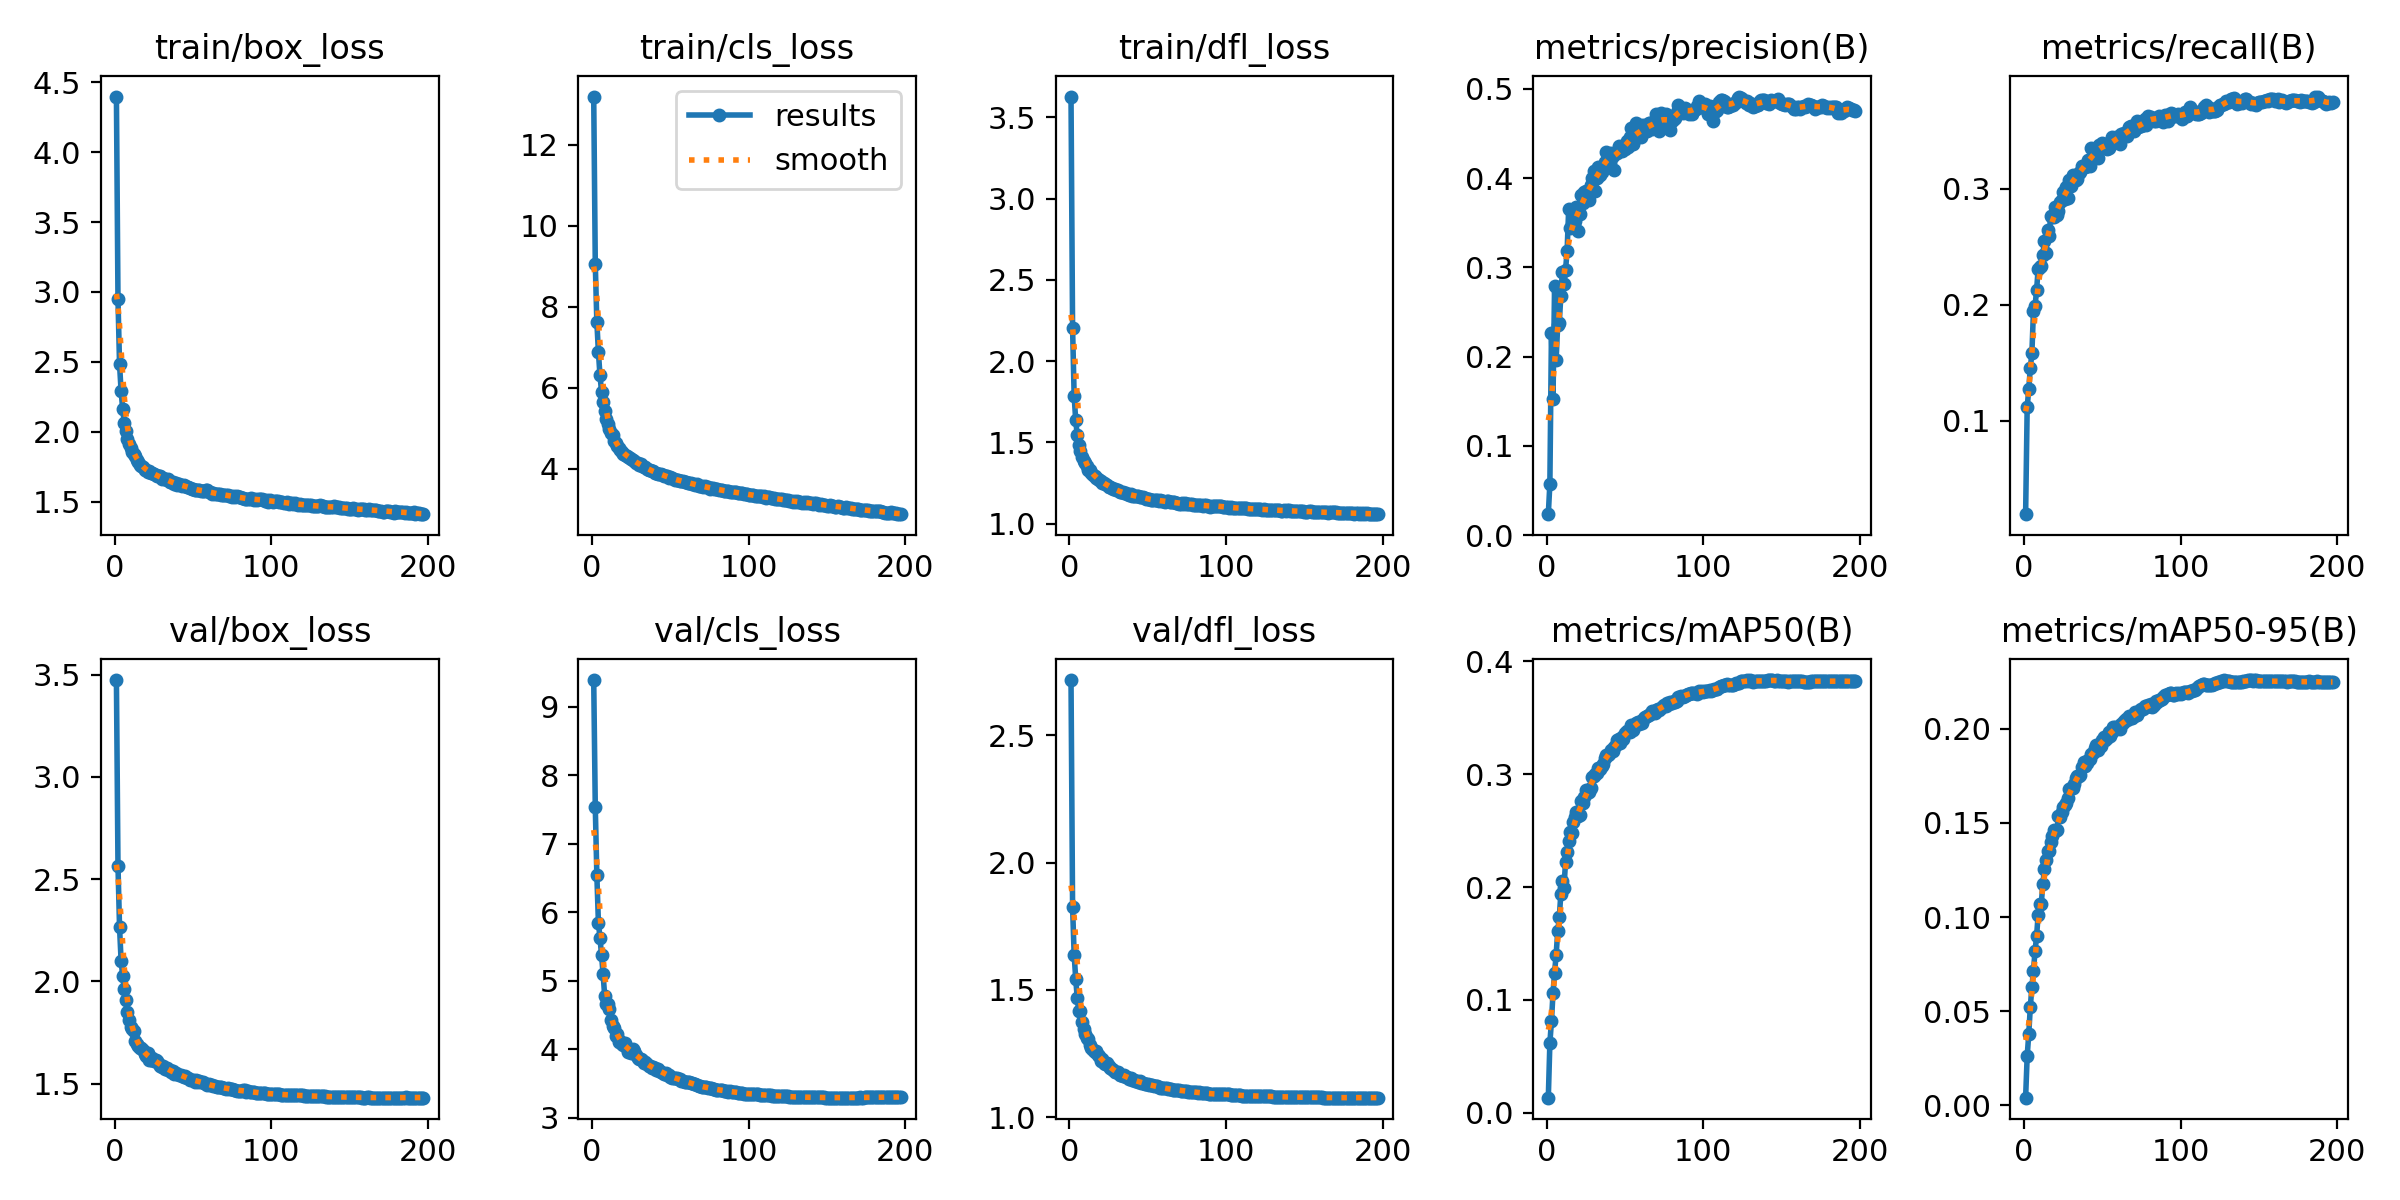

The file beside this chart, header and first rows:
epoch, time, train/box_loss, train/cls_loss, train/dfl_loss, metrics/precision(B), metrics/recall(B), metrics/mAP50(B), metrics/mAP50-95(B), val/box_loss, val/cls_loss, val/dfl_loss, lr/pg0, lr/pg1, lr/pg2
1, 86.61, 4.398, 13.19, 3.629, 0.02336, 0.01926, 0.01347, 0.00412, 3.474, 9.392, 2.718, 0.07004, 0.003329, 0.003329
2, 169.7, 2.947, 9.053, 2.202, 0.05749, 0.1114, 0.06207, 0.02618, 2.566, 7.54, 1.826, 0.04, 0.00663, 0.00663
3, 254, 2.482, 7.62, 1.787, 0.2268, 0.1272, 0.08093, 0.03779, 2.265, 6.548, 1.638, 0.009938, 0.009897, 0.009897
4, 340.2, 2.289, 6.877, 1.636, 0.1526, 0.1452, 0.1062, 0.05217, 2.1, 5.849, 1.544, 0.009851, 0.009851, 0.009851
5, 421, 2.164, 6.298, 1.544, 0.2793, 0.1581, 0.1241, 0.06292, 2.029, 5.629, 1.466, 0.009802, 0.009802, 0.009802
6, 502.5, 2.065, 5.9, 1.485, 0.1964, 0.1944, 0.1402, 0.07144, 1.964, 5.376, 1.416, 0.009753, 0.009753, 0.009753
7, 583.1, 2.005, 5.636, 1.445, 0.2357, 0.1984, 0.1606, 0.08184, 1.908, 5.096, 1.416, 0.009703, 0.009703, 0.009703
8, 671.3, 1.949, 5.411, 1.413, 0.2374, 0.2122, 0.1731, 0.08972, 1.848, 4.783, 1.375, 0.009654, 0.009654, 0.009654
9, 753.9, 1.915, 5.226, 1.385, 0.2681, 0.2308, 0.1939, 0.1013, 1.811, 4.665, 1.346, 0.009604, 0.009604, 0.009604
10, 833.9, 1.885, 5.09, 1.371, 0.2946, 0.2325, 0.2049, 0.1069, 1.778, 4.659, 1.326, 0.009555, 0.009555, 0.009555
11, 919.6, 1.855, 4.988, 1.353, 0.2808, 0.2332, 0.1995, 0.1071, 1.765, 4.597, 1.309, 0.009505, 0.009505, 0.009505
12, 999.5, 1.841, 4.877, 1.333, 0.2971, 0.243, 0.2223, 0.1176, 1.756, 4.437, 1.307, 0.009456, 0.009456, 0.009456
13, 1079, 1.827, 4.821, 1.33, 0.3183, 0.2551, 0.2312, 0.1254, 1.71, 4.338, 1.282, 0.009406, 0.009406, 0.009406
14, 1166, 1.795, 4.683, 1.31, 0.365, 0.2441, 0.2408, 0.1303, 1.694, 4.311, 1.27, 0.009357, 0.009357, 0.009357
15, 1251, 1.786, 4.625, 1.301, 0.3443, 0.2645, 0.249, 0.1353, 1.684, 4.194, 1.262, 0.009307, 0.009307, 0.009307
16, 1336, 1.764, 4.56, 1.292, 0.3455, 0.2591, 0.2475, 0.1351, 1.673, 4.232, 1.254, 0.009258, 0.009258, 0.009258
17, 1417, 1.758, 4.504, 1.283, 0.352, 0.2762, 0.2579, 0.1397, 1.677, 4.108, 1.26, 0.009208, 0.009208, 0.009208
18, 1501, 1.747, 4.468, 1.272, 0.3521, 0.2756, 0.262, 0.1428, 1.663, 4.12, 1.244, 0.009158, 0.009158, 0.009158
19, 1581, 1.73, 4.403, 1.268, 0.3674, 0.2755, 0.2664, 0.1461, 1.645, 4.079, 1.239, 0.009109, 0.009109, 0.009109
20, 1669, 1.723, 4.357, 1.264, 0.3408, 0.2843, 0.2627, 0.1459, 1.635, 4.07, 1.222, 0.009059, 0.009059, 0.009059
21, 1751, 1.715, 4.329, 1.253, 0.3601, 0.2773, 0.2633, 0.1462, 1.649, 4.087, 1.227, 0.00901, 0.00901, 0.00901
22, 1836, 1.716, 4.316, 1.253, 0.3805, 0.2807, 0.2765, 0.1537, 1.615, 4.02, 1.213, 0.00896, 0.00896, 0.00896
23, 1917, 1.707, 4.284, 1.243, 0.3724, 0.2884, 0.2742, 0.1534, 1.616, 3.969, 1.207, 0.008911, 0.008911, 0.008911
24, 1999, 1.701, 4.265, 1.236, 0.3843, 0.2905, 0.2795, 0.1556, 1.627, 3.986, 1.213, 0.008861, 0.008861, 0.008861
25, 2088, 1.7, 4.236, 1.228, 0.3853, 0.2972, 0.2861, 0.1587, 1.609, 3.941, 1.201, 0.008812, 0.008812, 0.008812
26, 2173, 1.692, 4.214, 1.227, 0.3841, 0.2911, 0.2831, 0.1595, 1.616, 4.01, 1.194, 0.008762, 0.008762, 0.008762
27, 2254, 1.682, 4.178, 1.221, 0.3751, 0.3017, 0.284, 0.1605, 1.613, 3.977, 1.19, 0.008713, 0.008713, 0.008713
28, 2337, 1.683, 4.139, 1.213, 0.3925, 0.2918, 0.2873, 0.1633, 1.596, 3.926, 1.185, 0.008663, 0.008663, 0.008663
29, 2418, 1.68, 4.145, 1.212, 0.3997, 0.3074, 0.2973, 0.1678, 1.588, 3.878, 1.178, 0.008614, 0.008614, 0.008614
30, 2504, 1.66, 4.089, 1.205, 0.4084, 0.302, 0.2979, 0.1683, 1.583, 3.86, 1.177, 0.008564, 0.008564, 0.008564
31, 2591, 1.67, 4.107, 1.204, 0.385, 0.312, 0.3001, 0.1687, 1.589, 3.864, 1.177, 0.008515, 0.008515, 0.008515
32, 2672, 1.661, 4.068, 1.194, 0.4006, 0.3091, 0.3009, 0.1709, 1.574, 3.84, 1.167, 0.008466, 0.008466, 0.008466
33, 2756, 1.656, 4.048, 1.194, 0.4129, 0.3076, 0.3055, 0.1737, 1.575, 3.806, 1.164, 0.008416, 0.008416, 0.008416
34, 2844, 1.659, 4.044, 1.195, 0.4032, 0.3088, 0.3041, 0.1749, 1.568, 3.81, 1.163, 0.008367, 0.008367, 0.008367
35, 2927, 1.641, 3.996, 1.186, 0.4065, 0.3136, 0.307, 0.1747, 1.569, 3.787, 1.167, 0.008317, 0.008317, 0.008317
36, 3016, 1.64, 3.974, 1.186, 0.4128, 0.3144, 0.3093, 0.1752, 1.559, 3.756, 1.158, 0.008268, 0.008268, 0.008268
37, 3103, 1.637, 3.969, 1.181, 0.4183, 0.3196, 0.3143, 0.1798, 1.561, 3.755, 1.158, 0.008218, 0.008218, 0.008218
38, 3190, 1.626, 3.931, 1.178, 0.4294, 0.3191, 0.3169, 0.1824, 1.549, 3.735, 1.15, 0.008169, 0.008169, 0.008169
39, 3277, 1.632, 3.945, 1.181, 0.4247, 0.3185, 0.3166, 0.18, 1.553, 3.744, 1.153, 0.008119, 0.008119, 0.008119
40, 3365, 1.619, 3.898, 1.172, 0.4206, 0.3194, 0.3176, 0.182, 1.547, 3.725, 1.148, 0.00807, 0.00807, 0.00807
41, 3452, 1.623, 3.887, 1.172, 0.4282, 0.3249, 0.3217, 0.1833, 1.543, 3.696, 1.146, 0.00802, 0.00802, 0.00802
42, 3539, 1.616, 3.869, 1.169, 0.4244, 0.3199, 0.3205, 0.1841, 1.543, 3.71, 1.142, 0.007971, 0.007971, 0.007971
43, 3626, 1.615, 3.869, 1.17, 0.409, 0.3349, 0.3236, 0.1866, 1.537, 3.691, 1.142, 0.007921, 0.007921, 0.007921
44, 3714, 1.619, 3.875, 1.169, 0.4279, 0.3278, 0.326, 0.1874, 1.535, 3.674, 1.14, 0.007872, 0.007872, 0.007872
45, 3798, 1.611, 3.845, 1.166, 0.4281, 0.3324, 0.3301, 0.1898, 1.536, 3.66, 1.14, 0.007822, 0.007822, 0.007822
46, 3888, 1.606, 3.817, 1.162, 0.4356, 0.3333, 0.3314, 0.1912, 1.525, 3.635, 1.133, 0.007772, 0.007772, 0.007772
47, 3969, 1.602, 3.811, 1.161, 0.4324, 0.3266, 0.3276, 0.1886, 1.527, 3.652, 1.136, 0.007723, 0.007723, 0.007723
48, 4050, 1.6, 3.803, 1.159, 0.4298, 0.3375, 0.333, 0.1916, 1.519, 3.624, 1.13, 0.007673, 0.007673, 0.007673
49, 4131, 1.589, 3.763, 1.152, 0.4338, 0.3362, 0.3308, 0.1908, 1.519, 3.624, 1.131, 0.007624, 0.007624, 0.007624
50, 4218, 1.593, 3.779, 1.154, 0.4322, 0.3394, 0.3361, 0.1938, 1.516, 3.595, 1.129, 0.007574, 0.007574, 0.007574
51, 4305, 1.586, 3.759, 1.15, 0.4416, 0.3376, 0.3381, 0.1956, 1.509, 3.587, 1.126, 0.007525, 0.007525, 0.007525
52, 4392, 1.587, 3.74, 1.148, 0.4343, 0.3384, 0.3372, 0.1941, 1.518, 3.588, 1.126, 0.007476, 0.007476, 0.007476
53, 4482, 1.579, 3.717, 1.145, 0.4456, 0.3338, 0.3374, 0.1949, 1.51, 3.588, 1.124, 0.007426, 0.007426, 0.007426
54, 4568, 1.58, 3.711, 1.145, 0.4555, 0.3348, 0.3437, 0.1985, 1.514, 3.576, 1.123, 0.007377, 0.007377, 0.007377
55, 4649, 1.577, 3.717, 1.144, 0.4376, 0.3374, 0.3389, 0.196, 1.51, 3.574, 1.122, 0.007327, 0.007327, 0.007327
56, 4727, 1.577, 3.701, 1.145, 0.4429, 0.3442, 0.3429, 0.198, 1.506, 3.566, 1.121, 0.007278, 0.007278, 0.007278
57, 4816, 1.575, 3.69, 1.142, 0.4612, 0.3393, 0.3455, 0.201, 1.501, 3.546, 1.119, 0.007228, 0.007228, 0.007228
58, 4904, 1.581, 3.698, 1.143, 0.4515, 0.3435, 0.3461, 0.2007, 1.499, 3.539, 1.116, 0.007178, 0.007178, 0.007178
59, 4993, 1.58, 3.675, 1.141, 0.4482, 0.3447, 0.3442, 0.2, 1.493, 3.528, 1.114, 0.007129, 0.007129, 0.007129
60, 5076, 1.568, 3.667, 1.139, 0.4456, 0.3438, 0.3469, 0.2009, 1.497, 3.531, 1.115, 0.007079, 0.007079, 0.007079
... 137 more rows
